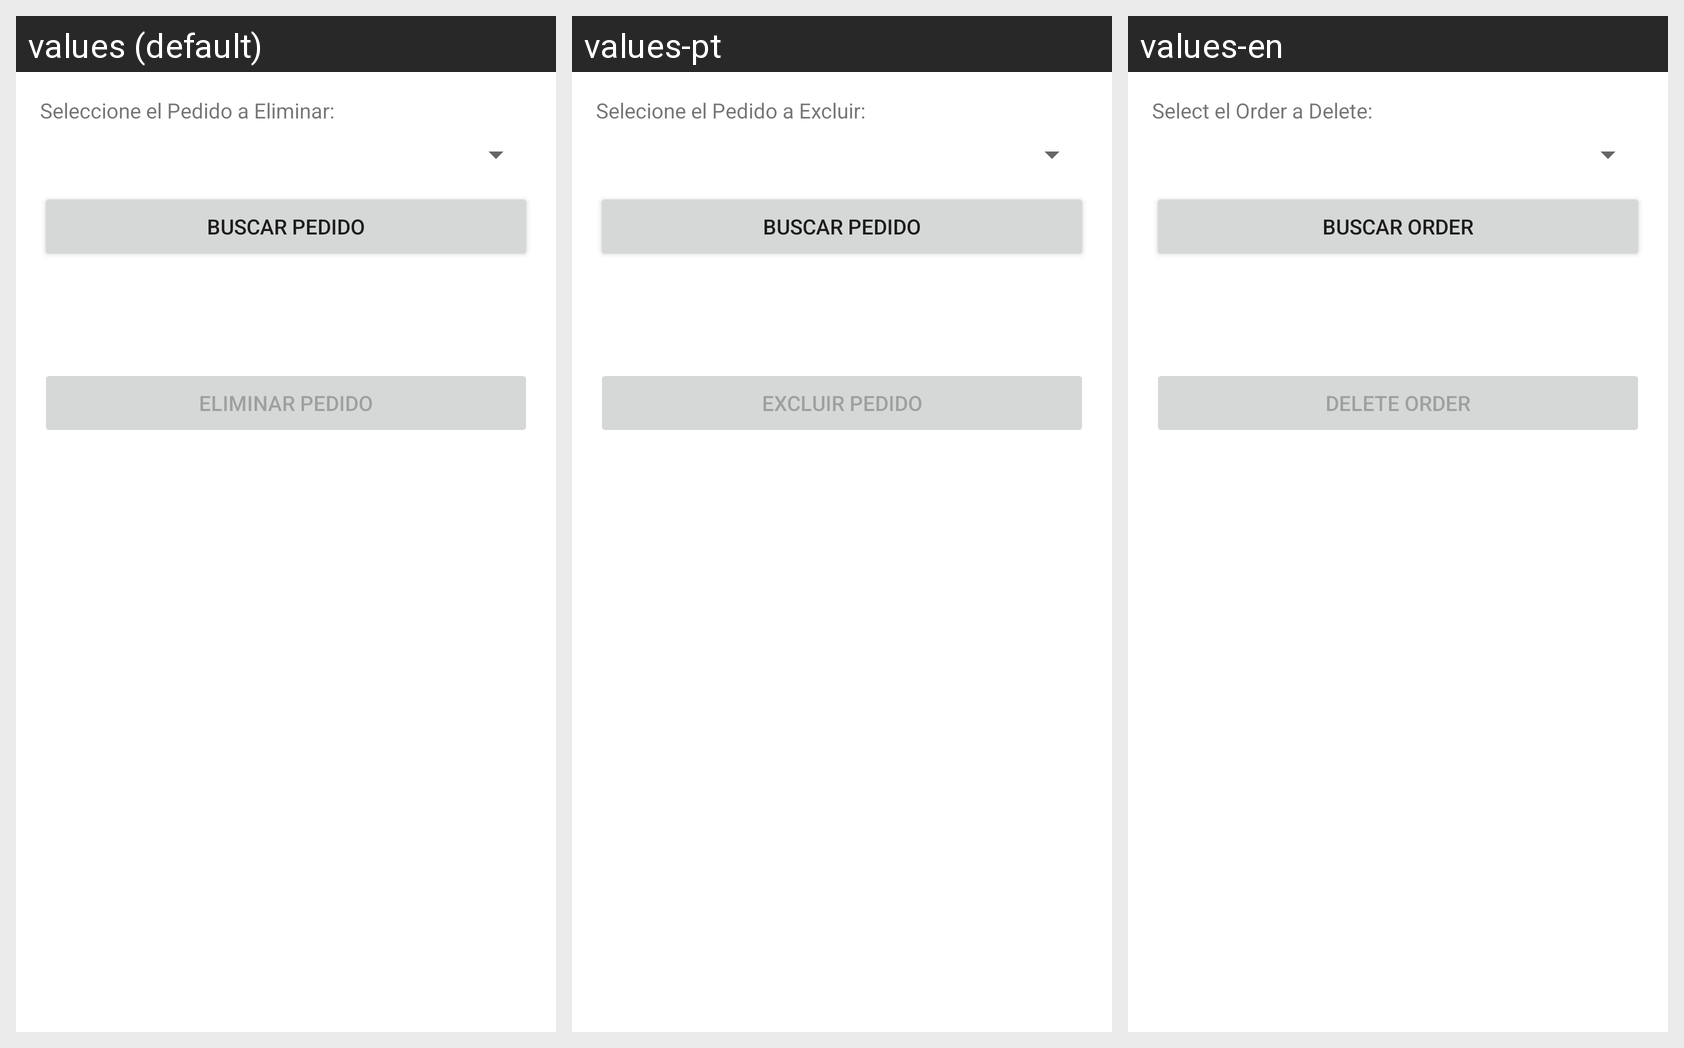

Locale-by-locale string values for the Android screen shown in this grid:
Android screen res/layout/activity_pedido_eliminar.xml rendered under 3 locales, left to right: values (default), values-pt, values-en. Device: Nexus 5 (rendered at 1080×1920; each locale shown at half size, 540×960, under a caption strip naming it); theme Theme.Proyecto01_Antojitos.
Strings drawn on this screen, with the default value and each locale's value (text and hints the layout hard-codes, and strings that could not be matched under every locale, appear in the picture but are not listed):

pedido_eliminar_label_titulo
  values: Seleccione el Pedido a Eliminar:
  values-pt: Selecione el Pedido a Excluir:
  values-en: Select el Order a Delete:

pedido_eliminar_btn_buscar
  values: Buscar Pedido
  values-pt: Buscar Pedido
  values-en: Buscar Order

pedido_eliminar_btn_eliminar
  values: Eliminar Pedido
  values-pt: Excluir Pedido
  values-en: Delete Order
